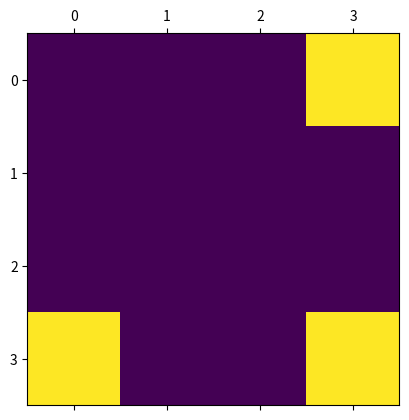

Generate this figure with matplotlib:
# -*- coding: utf-8 -*-
"""
Created on Wed Sep 27 12:04:51 2017

[redacted]
"""
import matplotlib.pyplot as plt
import matplotlib.animation as animation
import random
#creates a board of size nxn
def build_board(dim):
    b = [[random.randint(0,1) for i in range(dim)] for j in range(dim)]
    return b


def populate(board,row,column,value):
    #populates a cell at a give row and column
    board[row][column] = value
    return board


def count_neighbors(board,row,column):
    neighbors = 0
    l = len(board)
    if board[row][column] == 1:
        neighbors -= 1
    for i in range(-1,2):
        for j in range(-1,2):
            neighbors += board[(row+i)%l][(column+j)%l]
    return neighbors

def create_neighbors_board(board):
    neighbors_count_board = [[0 for x in range(len(board))] for y in range(len(board))]
    for i in range(len(board)):
        for j in range(len(board)):
            neighbors_count_board[i][j] = count_neighbors(board,i,j)
    return neighbors_count_board

def kill_or_revive_cells(neighbors_count_board,board):
    for i in range(len(board)):
        for j in range(len(board)):
            #insert logic here. for all that stuff
            #Exactly 2 means you can just go on
            if neighbors_count_board[i][j] == 2:
                next
            #less than 2 means it's dead no matter what
            elif neighbors_count_board[i][j] < 2:
                board[i][j] = 0
            #3 makes it alive no matter what
            elif neighbors_count_board[i][j] == 3:
                board[i][j] = 1
            else:
                board[i][j] = 0
    return board
def update(grid):
    global data
    neighbor_board = create_neighbors_board(grid)
    new_grid = kill_or_revive_cells(neighbor_board,grid)
    mat.set_data
    grid = new_grid
    return [mat]
grid = [[0,0,0,1],[0,0,0,0],[0,0,0,0],[1,0,0,1]]
"""
fig,ax = plt.subplots()
mat = ax.mathshow(grid)
ani = animation.FuncAnimation(fig,update,interval = 50,save_count = 50)
plt.show
"""
def play_game(starting_board):
    #contin = "y"
    board = starting_board
    for i in range(100):
        neighbors_board = create_neighbors_board(board)
        board = kill_or_revive_cells(neighbors_board,board)
        plt.matshow(board)
        plt.show
    return 0


test_boart = [[0,0,0,1],[0,0,0,0],[0,0,0,0],[1,0,0,1]]
#play_game(test_boart)

plt.matshow(test_boart)

plt.show
